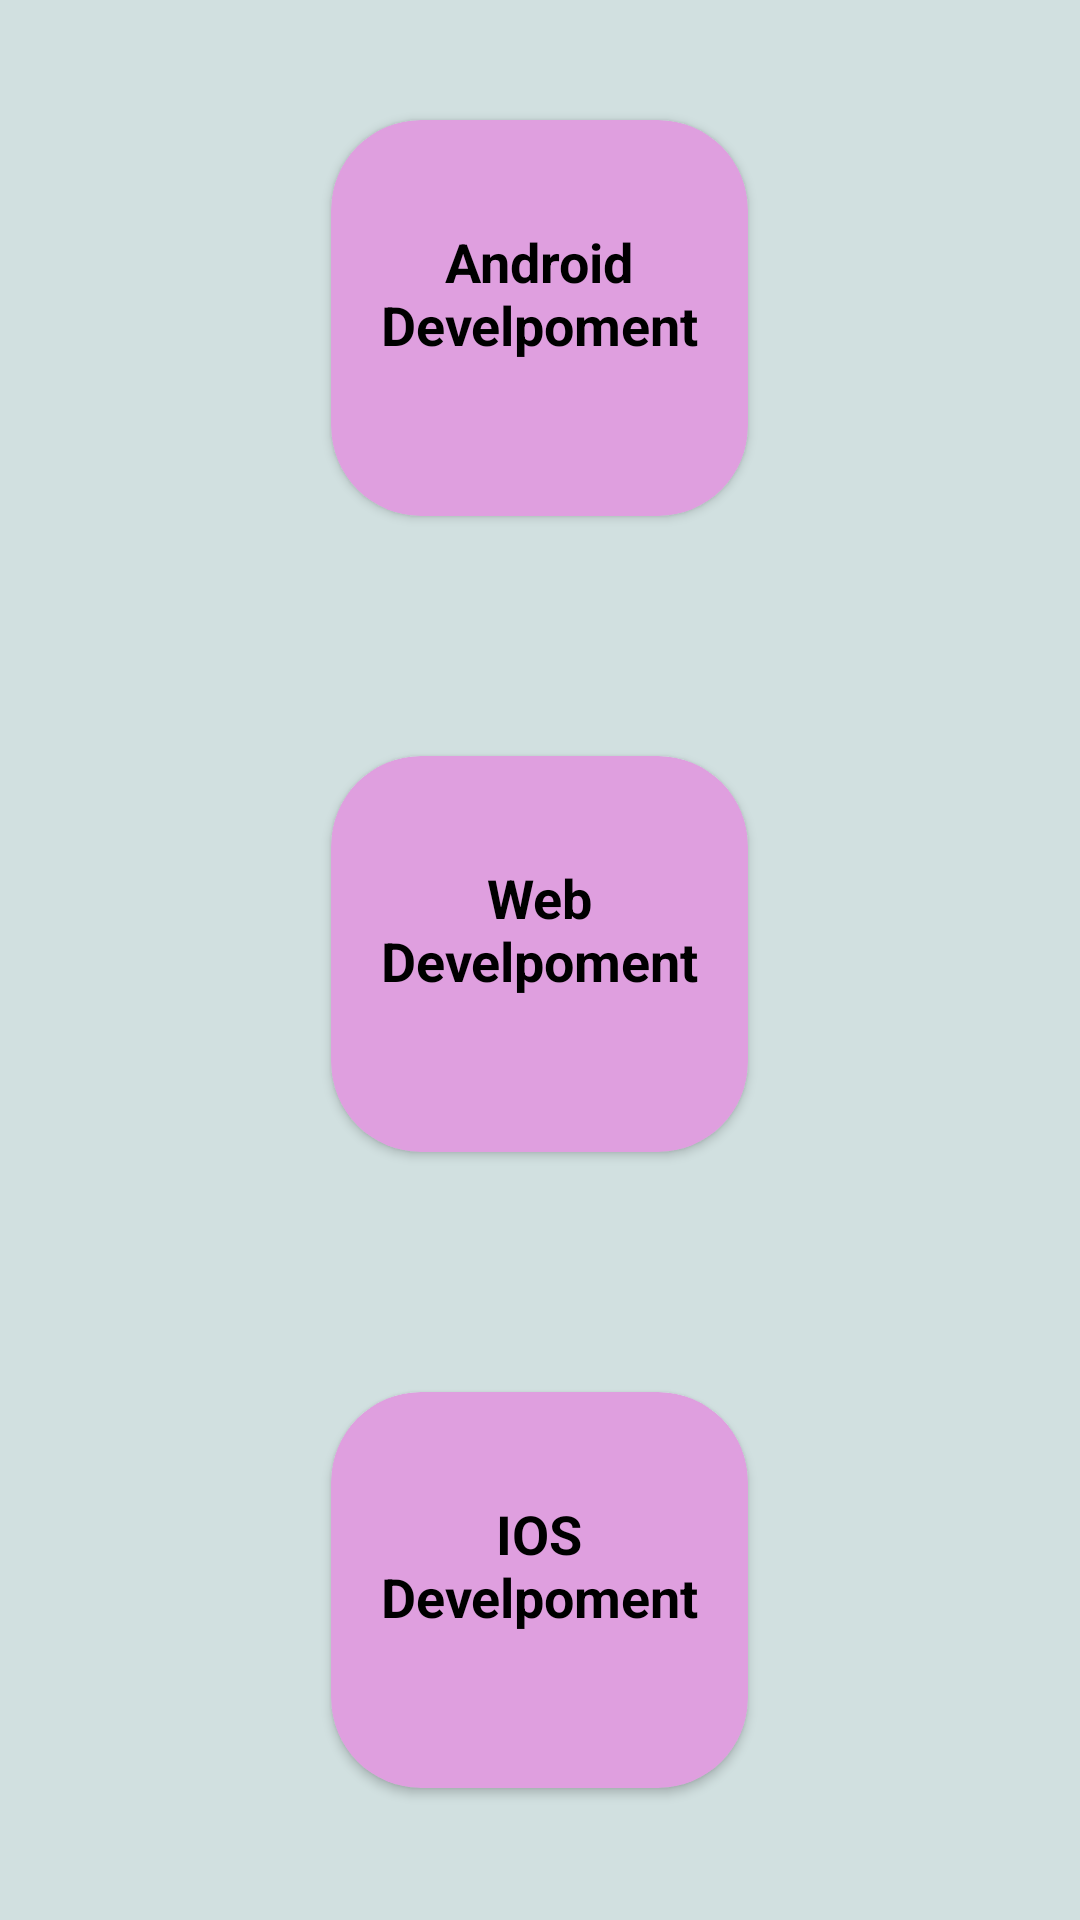

Write the Android layout XML for this screen, with the resource values it uses.
<!-- AndroidManifest.xml: application theme Theme.Day12Assignment -->
<!-- res/layout/activity_second.xml -->
<?xml version="1.0" encoding="utf-8"?>
<LinearLayout xmlns:android="http://schemas.android.com/apk/res/android"
    xmlns:app="http://schemas.android.com/apk/res-auto"
    xmlns:tools="http://schemas.android.com/tools"
    android:layout_width="match_parent"
    android:layout_height="match_parent"
    android:orientation="vertical"
    android:background="@color/grey"
    tools:context=".SecondActivity">


    <androidx.cardview.widget.CardView
        android:id="@+id/and1"
        android:layout_width="139dp"
        android:layout_height="132dp"
        android:backgroundTint="@color/pink"
        app:cardCornerRadius="30dp"
        android:layout_gravity="center"
        android:layout_margin="40dp">

        <TextView
            android:id="@+id/textView2"
            android:layout_width="match_parent"
            android:layout_height="65dp"
            android:layout_marginTop="35dp"
            android:text="Android Develpoment"
            android:textAlignment="center"
            android:textColor="@color/black"
            android:textSize="18dp"
            android:textStyle="bold" />
    </androidx.cardview.widget.CardView>

    <androidx.cardview.widget.CardView
        android:id="@+id/web1"
        android:layout_width="139dp"
        android:layout_height="132dp"
        android:backgroundTint="@color/pink"
        app:cardCornerRadius="30dp"
        android:layout_gravity="center"
        android:layout_margin="40dp">

        <TextView
            android:id="@+id/textView2"
            android:layout_width="match_parent"
            android:layout_height="65dp"
            android:layout_marginTop="35dp"
            android:textColor="@color/black"
            android:text="Web Develpoment"
            android:textAlignment="center"
            android:textSize="18dp"
            android:textStyle="bold" />
    </androidx.cardview.widget.CardView>

    <androidx.cardview.widget.CardView
        android:id="@+id/ios1"
        android:layout_width="139dp"
        android:layout_height="132dp"
        android:backgroundTint="@color/pink"
        app:cardCornerRadius="30dp"
        android:layout_gravity="center"
        android:layout_margin="40dp">

        <TextView
            android:id="@+id/textView2"
            android:layout_width="match_parent"
            android:layout_height="65dp"
            android:textColor="@color/black"
            android:layout_marginTop="35dp"
            android:text="IOS  Develpoment"
            android:textAlignment="center"
            android:textSize="18dp"
            android:textStyle="bold" />
    </androidx.cardview.widget.CardView>



    <Button
        android:id="@+id/button1"
        android:layout_width="129dp"
        android:layout_height="49dp"
        android:layout_marginTop="0dp"
        android:layout_gravity="center"
        android:backgroundTint="@color/violet"
        android:text="Message Us"
        app:layout_constraintBottom_toBottomOf="parent"
        app:layout_constraintEnd_toEndOf="parent"
        app:layout_constraintVertical_bias="0.939" />


</LinearLayout>
<!-- resources referenced by this layout -->
<resources>
  <color name="black">#FF000000</color>
  <color name="grey"> #d1e0e0</color>
  <color name="pink">#df9fdf</color>
  <color name="violet">#bf80ff</color>
  <style name="Theme.Day12Assignment" parent="Base.Theme.Day12Assignment" />
  <style name="Base.Theme.Day12Assignment" parent="Theme.Material3.DayNight.NoActionBar">
          
          
      </style>
</resources>
